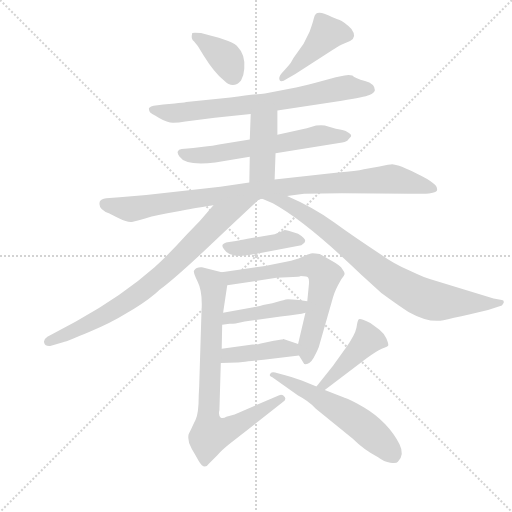
t = 0.00 s
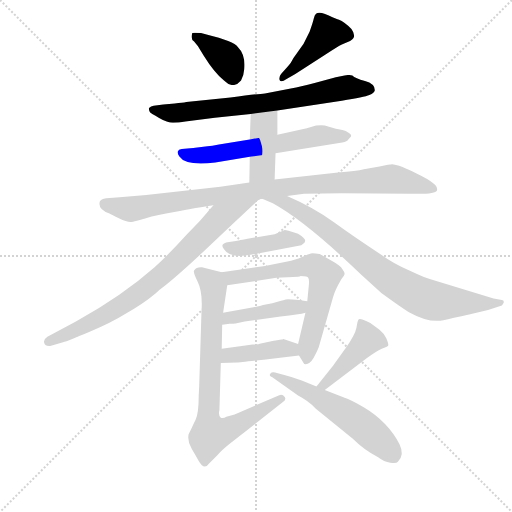
t = 2.21 s
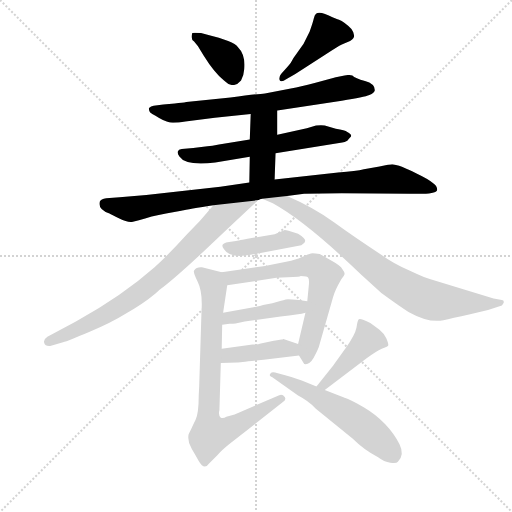
t = 4.41 s
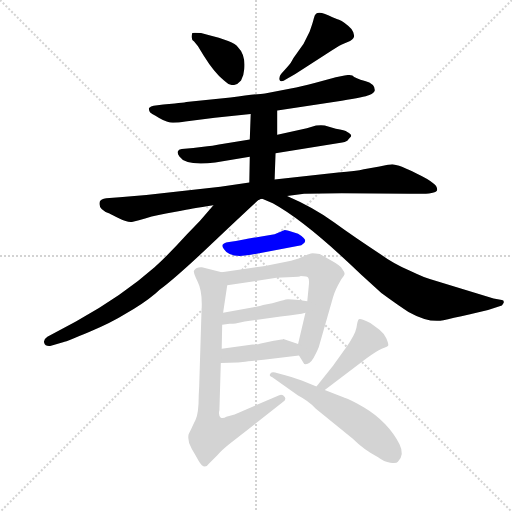
t = 6.62 s
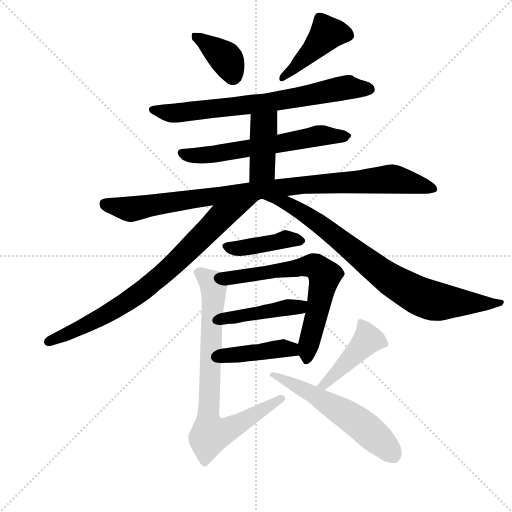
t = 8.83 s
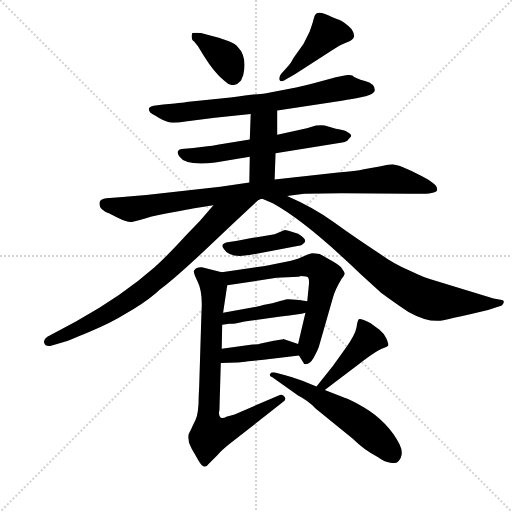
t = 11.03 s

The animated SVG that drew these frames (rendered in a browser with its animation timeline set to each time). Animation: 15 CSS @keyframes rules; one cycle of 11.03 s.

<svg version="1.1" viewBox="0 0 1024 1024" xmlns="http://www.w3.org/2000/svg">
  <g stroke="lightgray" stroke-dasharray="1,1" stroke-width="1" transform="scale(4, 4)">
    <line x1="0" y1="0" x2="256" y2="256"></line>
    <line x1="256" y1="0" x2="0" y2="256"></line>
    <line x1="128" y1="0" x2="128" y2="256"></line>
    <line x1="0" y1="128" x2="256" y2="128"></line>
  </g>
  <g transform="scale(0.92, -0.92) translate(60, -850)">
    <style type="text/css">
      
        @keyframes keyframes0 {
          from {
            stroke: blue;
            stroke-dashoffset: 380;
            stroke-width: 128;
          }
          55% {
            animation-timing-function: step-end;
            stroke: blue;
            stroke-dashoffset: 0;
            stroke-width: 128;
          }
          to {
            stroke: black;
            stroke-width: 1024;
          }
        }
        #make-me-a-hanzi-animation-0 {
          animation: keyframes0 0.5592447916666666s both;
          animation-delay: 0s;
          animation-timing-function: linear;
        }
      
        @keyframes keyframes1 {
          from {
            stroke: blue;
            stroke-dashoffset: 436;
            stroke-width: 128;
          }
          59% {
            animation-timing-function: step-end;
            stroke: blue;
            stroke-dashoffset: 0;
            stroke-width: 128;
          }
          to {
            stroke: black;
            stroke-width: 1024;
          }
        }
        #make-me-a-hanzi-animation-1 {
          animation: keyframes1 0.6048177083333334s both;
          animation-delay: 0.5592447916666666s;
          animation-timing-function: linear;
        }
      
        @keyframes keyframes2 {
          from {
            stroke: blue;
            stroke-dashoffset: 732;
            stroke-width: 128;
          }
          70% {
            animation-timing-function: step-end;
            stroke: blue;
            stroke-dashoffset: 0;
            stroke-width: 128;
          }
          to {
            stroke: black;
            stroke-width: 1024;
          }
        }
        #make-me-a-hanzi-animation-2 {
          animation: keyframes2 0.845703125s both;
          animation-delay: 1.1640625s;
          animation-timing-function: linear;
        }
      
        @keyframes keyframes3 {
          from {
            stroke: blue;
            stroke-dashoffset: 618;
            stroke-width: 128;
          }
          67% {
            animation-timing-function: step-end;
            stroke: blue;
            stroke-dashoffset: 0;
            stroke-width: 128;
          }
          to {
            stroke: black;
            stroke-width: 1024;
          }
        }
        #make-me-a-hanzi-animation-3 {
          animation: keyframes3 0.7529296875s both;
          animation-delay: 2.009765625s;
          animation-timing-function: linear;
        }
      
        @keyframes keyframes4 {
          from {
            stroke: blue;
            stroke-dashoffset: 416;
            stroke-width: 128;
          }
          58% {
            animation-timing-function: step-end;
            stroke: blue;
            stroke-dashoffset: 0;
            stroke-width: 128;
          }
          to {
            stroke: black;
            stroke-width: 1024;
          }
        }
        #make-me-a-hanzi-animation-4 {
          animation: keyframes4 0.5885416666666666s both;
          animation-delay: 2.7626953125s;
          animation-timing-function: linear;
        }
      
        @keyframes keyframes5 {
          from {
            stroke: blue;
            stroke-dashoffset: 980;
            stroke-width: 128;
          }
          76% {
            animation-timing-function: step-end;
            stroke: blue;
            stroke-dashoffset: 0;
            stroke-width: 128;
          }
          to {
            stroke: black;
            stroke-width: 1024;
          }
        }
        #make-me-a-hanzi-animation-5 {
          animation: keyframes5 1.0475260416666667s both;
          animation-delay: 3.3512369791666665s;
          animation-timing-function: linear;
        }
      
        @keyframes keyframes6 {
          from {
            stroke: blue;
            stroke-dashoffset: 798;
            stroke-width: 128;
          }
          72% {
            animation-timing-function: step-end;
            stroke: blue;
            stroke-dashoffset: 0;
            stroke-width: 128;
          }
          to {
            stroke: black;
            stroke-width: 1024;
          }
        }
        #make-me-a-hanzi-animation-6 {
          animation: keyframes6 0.8994140625s both;
          animation-delay: 4.398763020833333s;
          animation-timing-function: linear;
        }
      
        @keyframes keyframes7 {
          from {
            stroke: blue;
            stroke-dashoffset: 830;
            stroke-width: 128;
          }
          73% {
            animation-timing-function: step-end;
            stroke: blue;
            stroke-dashoffset: 0;
            stroke-width: 128;
          }
          to {
            stroke: black;
            stroke-width: 1024;
          }
        }
        #make-me-a-hanzi-animation-7 {
          animation: keyframes7 0.9254557291666666s both;
          animation-delay: 5.298177083333333s;
          animation-timing-function: linear;
        }
      
        @keyframes keyframes8 {
          from {
            stroke: blue;
            stroke-dashoffset: 418;
            stroke-width: 128;
          }
          58% {
            animation-timing-function: step-end;
            stroke: blue;
            stroke-dashoffset: 0;
            stroke-width: 128;
          }
          to {
            stroke: black;
            stroke-width: 1024;
          }
        }
        #make-me-a-hanzi-animation-8 {
          animation: keyframes8 0.5901692708333334s both;
          animation-delay: 6.2236328125s;
          animation-timing-function: linear;
        }
      
        @keyframes keyframes9 {
          from {
            stroke: blue;
            stroke-dashoffset: 666;
            stroke-width: 128;
          }
          68% {
            animation-timing-function: step-end;
            stroke: blue;
            stroke-dashoffset: 0;
            stroke-width: 128;
          }
          to {
            stroke: black;
            stroke-width: 1024;
          }
        }
        #make-me-a-hanzi-animation-9 {
          animation: keyframes9 0.7919921875s both;
          animation-delay: 6.813802083333333s;
          animation-timing-function: linear;
        }
      
        @keyframes keyframes10 {
          from {
            stroke: blue;
            stroke-dashoffset: 439;
            stroke-width: 128;
          }
          59% {
            animation-timing-function: step-end;
            stroke: blue;
            stroke-dashoffset: 0;
            stroke-width: 128;
          }
          to {
            stroke: black;
            stroke-width: 1024;
          }
        }
        #make-me-a-hanzi-animation-10 {
          animation: keyframes10 0.6072591145833334s both;
          animation-delay: 7.605794270833333s;
          animation-timing-function: linear;
        }
      
        @keyframes keyframes11 {
          from {
            stroke: blue;
            stroke-dashoffset: 419;
            stroke-width: 128;
          }
          58% {
            animation-timing-function: step-end;
            stroke: blue;
            stroke-dashoffset: 0;
            stroke-width: 128;
          }
          to {
            stroke: black;
            stroke-width: 1024;
          }
        }
        #make-me-a-hanzi-animation-11 {
          animation: keyframes11 0.5909830729166666s both;
          animation-delay: 8.213053385416666s;
          animation-timing-function: linear;
        }
      
        @keyframes keyframes12 {
          from {
            stroke: blue;
            stroke-dashoffset: 798;
            stroke-width: 128;
          }
          72% {
            animation-timing-function: step-end;
            stroke: blue;
            stroke-dashoffset: 0;
            stroke-width: 128;
          }
          to {
            stroke: black;
            stroke-width: 1024;
          }
        }
        #make-me-a-hanzi-animation-12 {
          animation: keyframes12 0.8994140625s both;
          animation-delay: 8.804036458333332s;
          animation-timing-function: linear;
        }
      
        @keyframes keyframes13 {
          from {
            stroke: blue;
            stroke-dashoffset: 444;
            stroke-width: 128;
          }
          59% {
            animation-timing-function: step-end;
            stroke: blue;
            stroke-dashoffset: 0;
            stroke-width: 128;
          }
          to {
            stroke: black;
            stroke-width: 1024;
          }
        }
        #make-me-a-hanzi-animation-13 {
          animation: keyframes13 0.611328125s both;
          animation-delay: 9.703450520833332s;
          animation-timing-function: linear;
        }
      
        @keyframes keyframes14 {
          from {
            stroke: blue;
            stroke-dashoffset: 574;
            stroke-width: 128;
          }
          65% {
            animation-timing-function: step-end;
            stroke: blue;
            stroke-dashoffset: 0;
            stroke-width: 128;
          }
          to {
            stroke: black;
            stroke-width: 1024;
          }
        }
        #make-me-a-hanzi-animation-14 {
          animation: keyframes14 0.7171223958333334s both;
          animation-delay: 10.314778645833332s;
          animation-timing-function: linear;
        }
      
    </style>
    
      <path d="M 370 750 L 383 729 Q 406 692 427 675 Q 447 655 464 675 Q 470 685 471 700 Q 474 731 457 748 Q 449 760 389 775 L 377 778 Q 360 780 358 778 Q 354 764 362 760 L 370 750 Z" fill="lightgray"></path>
    
      <path d="M 582 689 L 662 741 Q 681 753 687 755 L 701 761 Q 717 769 704 787 Q 688 803 677 807 Q 666 811 664 812 Q 635 827 627 820 Q 624 818 622 809 Q 620 800 613 781 L 600 755 L 578 724 Q 572 712 567 707 L 551 689 Q 545 681 548 675.5 Q 551 670 563 678 L 582 689 Z" fill="lightgray"></path>
    
      <path d="M 295 623 L 274 620 Q 268 619 264 615 Q 263 612 266 606 Q 268 604 286 593.5 Q 304 583 316 583 Q 328 583 343 586 L 407 594 L 485 602 L 543 610 L 683 631 Q 732 639 743 643.5 Q 754 648 755 654 Q 755 668 733.5 674 Q 712 680 706 686 Q 698 688 689 686 L 670 682 L 626 670 Q 590 661 575 658 L 516 647 Q 500 646 441 638 L 345 628 Q 337 626 320 625 L 295 623 Z" fill="lightgray"></path>
    
      <path d="M 483 547 L 416 536 Q 400 533 391 532 L 360 528 L 335 526 Q 328 525 326.5 520.5 Q 325 516 330 510 Q 344 489 408 497 L 483 509 L 539 517 L 684 540 Q 689 541 695 544 Q 702 552 703 553 Q 705 558 695 563 Q 690 567 670 570 L 646 577 Q 639 578 627 577 L 607 571 L 543 557 L 483 547 Z" fill="lightgray"></path>
    
      <path d="M 485 602 L 483 547 L 483 509 L 482 453 C 481 423 536 430 537 460 L 539 517 L 543 557 L 543 610 C 543 640 486 632 485 602 Z" fill="lightgray"></path>
    
      <path d="M 482 453 L 419 444 L 258 426 L 200 421 L 171 419 Q 159 417 157 412 Q 152 395 178 386 Q 182 384 199.5 375 Q 217 366 229 368 L 242 371 Q 268 380 301 386 L 334 392 Q 339 393 393 402 L 404 404 L 502 415 Q 504 416 505 417 L 510 418 L 564 424 L 601 429 L 683 430 L 831 429 Q 886 427 890 436 Q 892 444 881 452 Q 873 460 845.5 473 Q 818 486 807.5 489.5 Q 797 493 792.5 493 Q 788 493 765 488 L 731 482 Q 715 478 675 475 L 537 460 L 482 453 Z" fill="lightgray"></path>
    
      <path d="M 404 404 Q 375 369 346 340 Q 307 297 276 269 Q 206 207 105 151 L 43 118 Q 34 112 36 105 Q 38 97 49 98 L 77 106 Q 88 109 135 129 Q 181 148 213 168 Q 252 190 278 212 L 287 220 Q 326 249 413 332 Q 500 414 502 415 C 524 435 423 427 404 404 Z" fill="lightgray"></path>
    
      <path d="M 510 418 L 533 408 Q 606 368 726 252 L 769 213 Q 810 183 828 172 Q 873 147 904 154 Q 921 158 962 167 L 1001 176 L 1031 186 Q 1033 189 1035 192 Q 1036 198 1031 198 L 1013 201 L 876 243 Q 866 245 830 262 Q 794 278 768 297 Q 710 335 666 367 Q 622 399 564 424 C 537 436 482 430 510 418 Z" fill="lightgray"></path>
    
      <path d="M 569 348 Q 560 350 559 350 L 537 341 L 478 331 Q 471 329 438 324 Q 416 321 427 308 Q 439 288 485 296 L 595 317 Q 603 322 603 325 Q 606 331 588 342 L 569 348 Z" fill="lightgray"></path>
    
      <path d="M 590 77 L 600 61 Q 601 57 609 59 Q 617 61 625 78 Q 633 94 634 99 L 664 204 Q 668 219 682 243 Q 688 250 689 254 Q 690 257 684 265 Q 681 272 661 283 L 635 298 Q 619 300 616 299 Q 613 298 609 297 Q 604 295 595 291 Q 585 286 562 281 L 516 272 L 422 258 C 392 254 404 226 434 230 L 541 246 L 577 248 Q 590 248 594 250 Q 609 250 610 246 Q 613 242 611 226 L 608 195 L 604 170 L 588 102 C 584 86 584 86 590 77 Z" fill="lightgray"></path>
    
      <path d="M 423 144 L 439 146 Q 447 146 452 147 L 472 151 Q 485 153 492 154 L 550 162 Q 591 166 604 170 C 633 177 638 190 608 195 L 590 198 Q 565 200 561 199 Q 556 197 551 196 L 532 191 L 512 187 Q 494 182 491 182 L 425 170 C 395 165 393 140 423 144 Z" fill="lightgray"></path>
    
      <path d="M 420 61 L 456 62 Q 459 62 513 68 L 590 77 C 620 80 616 92 588 102 L 556 113 L 554 112 L 552 112 L 539 110 Q 536 110 535 109 L 507 103 Q 503 101 489 101 L 422 92 C 392 88 390 60 420 61 Z" fill="lightgray"></path>
    
      <path d="M 372 -10 Q 372 -49 365 -63 Q 358 -77 357 -80 L 350 -94 Q 347 -110 357 -126 Q 366 -141 372 -152 Q 384 -173 394 -158 L 413 -139 Q 422 -129 438 -116 L 555 -24 Q 563 -19 559 -13 Q 554 -6 547 -9 L 450 -51 L 432 -56 Q 426 -60 420 -58 Q 414 -52 417 -42 L 420 61 L 422 92 L 423 144 L 425 170 L 434 230 C 438 254 438 254 422 258 L 379 269 Q 367 270 362 262 Q 359 259 370 237 Q 381 215 378 172 L 373 10 L 372 -10 Z" fill="lightgray"></path>
    
      <path d="M 646 2 L 737 71 Q 758 87 770 92 Q 782 96 784 99 Q 785 102 780 114 Q 774 126 765 133 L 745 148 Q 723 159 720 156 Q 717 153 715 138 Q 712 122 692 94 L 664 55 L 628 10 C 609 -13 622 -16 646 2 Z" fill="lightgray"></path>
    
      <path d="M 628 10 L 596 23 Q 575 30 560 34 L 538 40 Q 531 42 527.5 37.5 Q 524 33 532 30 L 588 -10 Q 611 -22 626 -38 L 707 -104 Q 732 -129 762 -144 Q 775 -154 788.5 -156 Q 802 -158 805 -154 Q 820 -139 808.5 -116 Q 797 -93 777 -72 Q 757 -51 731.5 -36 Q 706 -21 696.5 -17.5 Q 687 -14 685 -13 L 646 2 L 628 10 Z" fill="lightgray"></path>
    
    
      <clipPath id="make-me-a-hanzi-clip-0">
        <path d="M 370 750 L 383 729 Q 406 692 427 675 Q 447 655 464 675 Q 470 685 471 700 Q 474 731 457 748 Q 449 760 389 775 L 377 778 Q 360 780 358 778 Q 354 764 362 760 L 370 750 Z"></path>
      </clipPath>
      <path clip-path="url(#make-me-a-hanzi-clip-0)" d="M 362 772 L 430 724 L 446 686" fill="none" id="make-me-a-hanzi-animation-0" stroke-dasharray="252 504" stroke-linecap="round"></path>
    
      <clipPath id="make-me-a-hanzi-clip-1">
        <path d="M 582 689 L 662 741 Q 681 753 687 755 L 701 761 Q 717 769 704 787 Q 688 803 677 807 Q 666 811 664 812 Q 635 827 627 820 Q 624 818 622 809 Q 620 800 613 781 L 600 755 L 578 724 Q 572 712 567 707 L 551 689 Q 545 681 548 675.5 Q 551 670 563 678 L 582 689 Z"></path>
      </clipPath>
      <path clip-path="url(#make-me-a-hanzi-clip-1)" d="M 695 775 L 650 777 L 555 681" fill="none" id="make-me-a-hanzi-animation-1" stroke-dasharray="308 616" stroke-linecap="round"></path>
    
      <clipPath id="make-me-a-hanzi-clip-2">
        <path d="M 295 623 L 274 620 Q 268 619 264 615 Q 263 612 266 606 Q 268 604 286 593.5 Q 304 583 316 583 Q 328 583 343 586 L 407 594 L 485 602 L 543 610 L 683 631 Q 732 639 743 643.5 Q 754 648 755 654 Q 755 668 733.5 674 Q 712 680 706 686 Q 698 688 689 686 L 670 682 L 626 670 Q 590 661 575 658 L 516 647 Q 500 646 441 638 L 345 628 Q 337 626 320 625 L 295 623 Z"></path>
      </clipPath>
      <path clip-path="url(#make-me-a-hanzi-clip-2)" d="M 272 612 L 321 604 L 519 626 L 696 660 L 743 656" fill="none" id="make-me-a-hanzi-animation-2" stroke-dasharray="604 1208" stroke-linecap="round"></path>
    
      <clipPath id="make-me-a-hanzi-clip-3">
        <path d="M 483 547 L 416 536 Q 400 533 391 532 L 360 528 L 335 526 Q 328 525 326.5 520.5 Q 325 516 330 510 Q 344 489 408 497 L 483 509 L 539 517 L 684 540 Q 689 541 695 544 Q 702 552 703 553 Q 705 558 695 563 Q 690 567 670 570 L 646 577 Q 639 578 627 577 L 607 571 L 543 557 L 483 547 Z"></path>
      </clipPath>
      <path clip-path="url(#make-me-a-hanzi-clip-3)" d="M 335 517 L 395 512 L 633 555 L 693 554" fill="none" id="make-me-a-hanzi-animation-3" stroke-dasharray="490 980" stroke-linecap="round"></path>
    
      <clipPath id="make-me-a-hanzi-clip-4">
        <path d="M 485 602 L 483 547 L 483 509 L 482 453 C 481 423 536 430 537 460 L 539 517 L 543 557 L 543 610 C 543 640 486 632 485 602 Z"></path>
      </clipPath>
      <path clip-path="url(#make-me-a-hanzi-clip-4)" d="M 537 603 L 514 576 L 510 484 L 488 460" fill="none" id="make-me-a-hanzi-animation-4" stroke-dasharray="288 576" stroke-linecap="round"></path>
    
      <clipPath id="make-me-a-hanzi-clip-5">
        <path d="M 482 453 L 419 444 L 258 426 L 200 421 L 171 419 Q 159 417 157 412 Q 152 395 178 386 Q 182 384 199.5 375 Q 217 366 229 368 L 242 371 Q 268 380 301 386 L 334 392 Q 339 393 393 402 L 404 404 L 502 415 Q 504 416 505 417 L 510 418 L 564 424 L 601 429 L 683 430 L 831 429 Q 886 427 890 436 Q 892 444 881 452 Q 873 460 845.5 473 Q 818 486 807.5 489.5 Q 797 493 792.5 493 Q 788 493 765 488 L 731 482 Q 715 478 675 475 L 537 460 L 482 453 Z"></path>
      </clipPath>
      <path clip-path="url(#make-me-a-hanzi-clip-5)" d="M 168 407 L 229 396 L 532 441 L 792 461 L 884 439" fill="none" id="make-me-a-hanzi-animation-5" stroke-dasharray="852 1704" stroke-linecap="round"></path>
    
      <clipPath id="make-me-a-hanzi-clip-6">
        <path d="M 404 404 Q 375 369 346 340 Q 307 297 276 269 Q 206 207 105 151 L 43 118 Q 34 112 36 105 Q 38 97 49 98 L 77 106 Q 88 109 135 129 Q 181 148 213 168 Q 252 190 278 212 L 287 220 Q 326 249 413 332 Q 500 414 502 415 C 524 435 423 427 404 404 Z"></path>
      </clipPath>
      <path clip-path="url(#make-me-a-hanzi-clip-6)" d="M 490 408 L 419 376 L 323 280 L 236 208 L 118 138 L 46 108" fill="none" id="make-me-a-hanzi-animation-6" stroke-dasharray="670 1340" stroke-linecap="round"></path>
    
      <clipPath id="make-me-a-hanzi-clip-7">
        <path d="M 510 418 L 533 408 Q 606 368 726 252 L 769 213 Q 810 183 828 172 Q 873 147 904 154 Q 921 158 962 167 L 1001 176 L 1031 186 Q 1033 189 1035 192 Q 1036 198 1031 198 L 1013 201 L 876 243 Q 866 245 830 262 Q 794 278 768 297 Q 710 335 666 367 Q 622 399 564 424 C 537 436 482 430 510 418 Z"></path>
      </clipPath>
      <path clip-path="url(#make-me-a-hanzi-clip-7)" d="M 517 418 L 559 410 L 603 385 L 775 252 L 846 209 L 893 194 L 1024 191" fill="none" id="make-me-a-hanzi-animation-7" stroke-dasharray="702 1404" stroke-linecap="round"></path>
    
      <clipPath id="make-me-a-hanzi-clip-8">
        <path d="M 569 348 Q 560 350 559 350 L 537 341 L 478 331 Q 471 329 438 324 Q 416 321 427 308 Q 439 288 485 296 L 595 317 Q 603 322 603 325 Q 606 331 588 342 L 569 348 Z"></path>
      </clipPath>
      <path clip-path="url(#make-me-a-hanzi-clip-8)" d="M 434 315 L 473 311 L 560 330 L 594 326" fill="none" id="make-me-a-hanzi-animation-8" stroke-dasharray="290 580" stroke-linecap="round"></path>
    
      <clipPath id="make-me-a-hanzi-clip-9">
        <path d="M 590 77 L 600 61 Q 601 57 609 59 Q 617 61 625 78 Q 633 94 634 99 L 664 204 Q 668 219 682 243 Q 688 250 689 254 Q 690 257 684 265 Q 681 272 661 283 L 635 298 Q 619 300 616 299 Q 613 298 609 297 Q 604 295 595 291 Q 585 286 562 281 L 516 272 L 422 258 C 392 254 404 226 434 230 L 541 246 L 577 248 Q 590 248 594 250 Q 609 250 610 246 Q 613 242 611 226 L 608 195 L 604 170 L 588 102 C 584 86 584 86 590 77 Z"></path>
      </clipPath>
      <path clip-path="url(#make-me-a-hanzi-clip-9)" d="M 431 253 L 455 247 L 610 273 L 627 270 L 639 260 L 646 250 L 607 71" fill="none" id="make-me-a-hanzi-animation-9" stroke-dasharray="538 1076" stroke-linecap="round"></path>
    
      <clipPath id="make-me-a-hanzi-clip-10">
        <path d="M 423 144 L 439 146 Q 447 146 452 147 L 472 151 Q 485 153 492 154 L 550 162 Q 591 166 604 170 C 633 177 638 190 608 195 L 590 198 Q 565 200 561 199 Q 556 197 551 196 L 532 191 L 512 187 Q 494 182 491 182 L 425 170 C 395 165 393 140 423 144 Z"></path>
      </clipPath>
      <path clip-path="url(#make-me-a-hanzi-clip-10)" d="M 426 150 L 437 159 L 587 182 L 602 189" fill="none" id="make-me-a-hanzi-animation-10" stroke-dasharray="311 622" stroke-linecap="round"></path>
    
      <clipPath id="make-me-a-hanzi-clip-11">
        <path d="M 420 61 L 456 62 Q 459 62 513 68 L 590 77 C 620 80 616 92 588 102 L 556 113 L 554 112 L 552 112 L 539 110 Q 536 110 535 109 L 507 103 Q 503 101 489 101 L 422 92 C 392 88 390 60 420 61 Z"></path>
      </clipPath>
      <path clip-path="url(#make-me-a-hanzi-clip-11)" d="M 426 68 L 444 79 L 557 93 L 574 91 L 582 83" fill="none" id="make-me-a-hanzi-animation-11" stroke-dasharray="291 582" stroke-linecap="round"></path>
    
      <clipPath id="make-me-a-hanzi-clip-12">
        <path d="M 372 -10 Q 372 -49 365 -63 Q 358 -77 357 -80 L 350 -94 Q 347 -110 357 -126 Q 366 -141 372 -152 Q 384 -173 394 -158 L 413 -139 Q 422 -129 438 -116 L 555 -24 Q 563 -19 559 -13 Q 554 -6 547 -9 L 450 -51 L 432 -56 Q 426 -60 420 -58 Q 414 -52 417 -42 L 420 61 L 422 92 L 423 144 L 425 170 L 434 230 C 438 254 438 254 422 258 L 379 269 Q 367 270 362 262 Q 359 259 370 237 Q 381 215 378 172 L 373 10 L 372 -10 Z"></path>
      </clipPath>
      <path clip-path="url(#make-me-a-hanzi-clip-12)" d="M 371 259 L 395 241 L 404 226 L 392 -53 L 397 -94 L 440 -82 L 551 -16" fill="none" id="make-me-a-hanzi-animation-12" stroke-dasharray="670 1340" stroke-linecap="round"></path>
    
      <clipPath id="make-me-a-hanzi-clip-13">
        <path d="M 646 2 L 737 71 Q 758 87 770 92 Q 782 96 784 99 Q 785 102 780 114 Q 774 126 765 133 L 745 148 Q 723 159 720 156 Q 717 153 715 138 Q 712 122 692 94 L 664 55 L 628 10 C 609 -13 622 -16 646 2 Z"></path>
      </clipPath>
      <path clip-path="url(#make-me-a-hanzi-clip-13)" d="M 724 151 L 739 111 L 646 14 L 635 14" fill="none" id="make-me-a-hanzi-animation-13" stroke-dasharray="316 632" stroke-linecap="round"></path>
    
      <clipPath id="make-me-a-hanzi-clip-14">
        <path d="M 628 10 L 596 23 Q 575 30 560 34 L 538 40 Q 531 42 527.5 37.5 Q 524 33 532 30 L 588 -10 Q 611 -22 626 -38 L 707 -104 Q 732 -129 762 -144 Q 775 -154 788.5 -156 Q 802 -158 805 -154 Q 820 -139 808.5 -116 Q 797 -93 777 -72 Q 757 -51 731.5 -36 Q 706 -21 696.5 -17.5 Q 687 -14 685 -13 L 646 2 L 628 10 Z"></path>
      </clipPath>
      <path clip-path="url(#make-me-a-hanzi-clip-14)" d="M 533 36 L 616 -5 L 707 -60 L 795 -140" fill="none" id="make-me-a-hanzi-animation-14" stroke-dasharray="446 892" stroke-linecap="round"></path>
    
  </g>
</svg>
